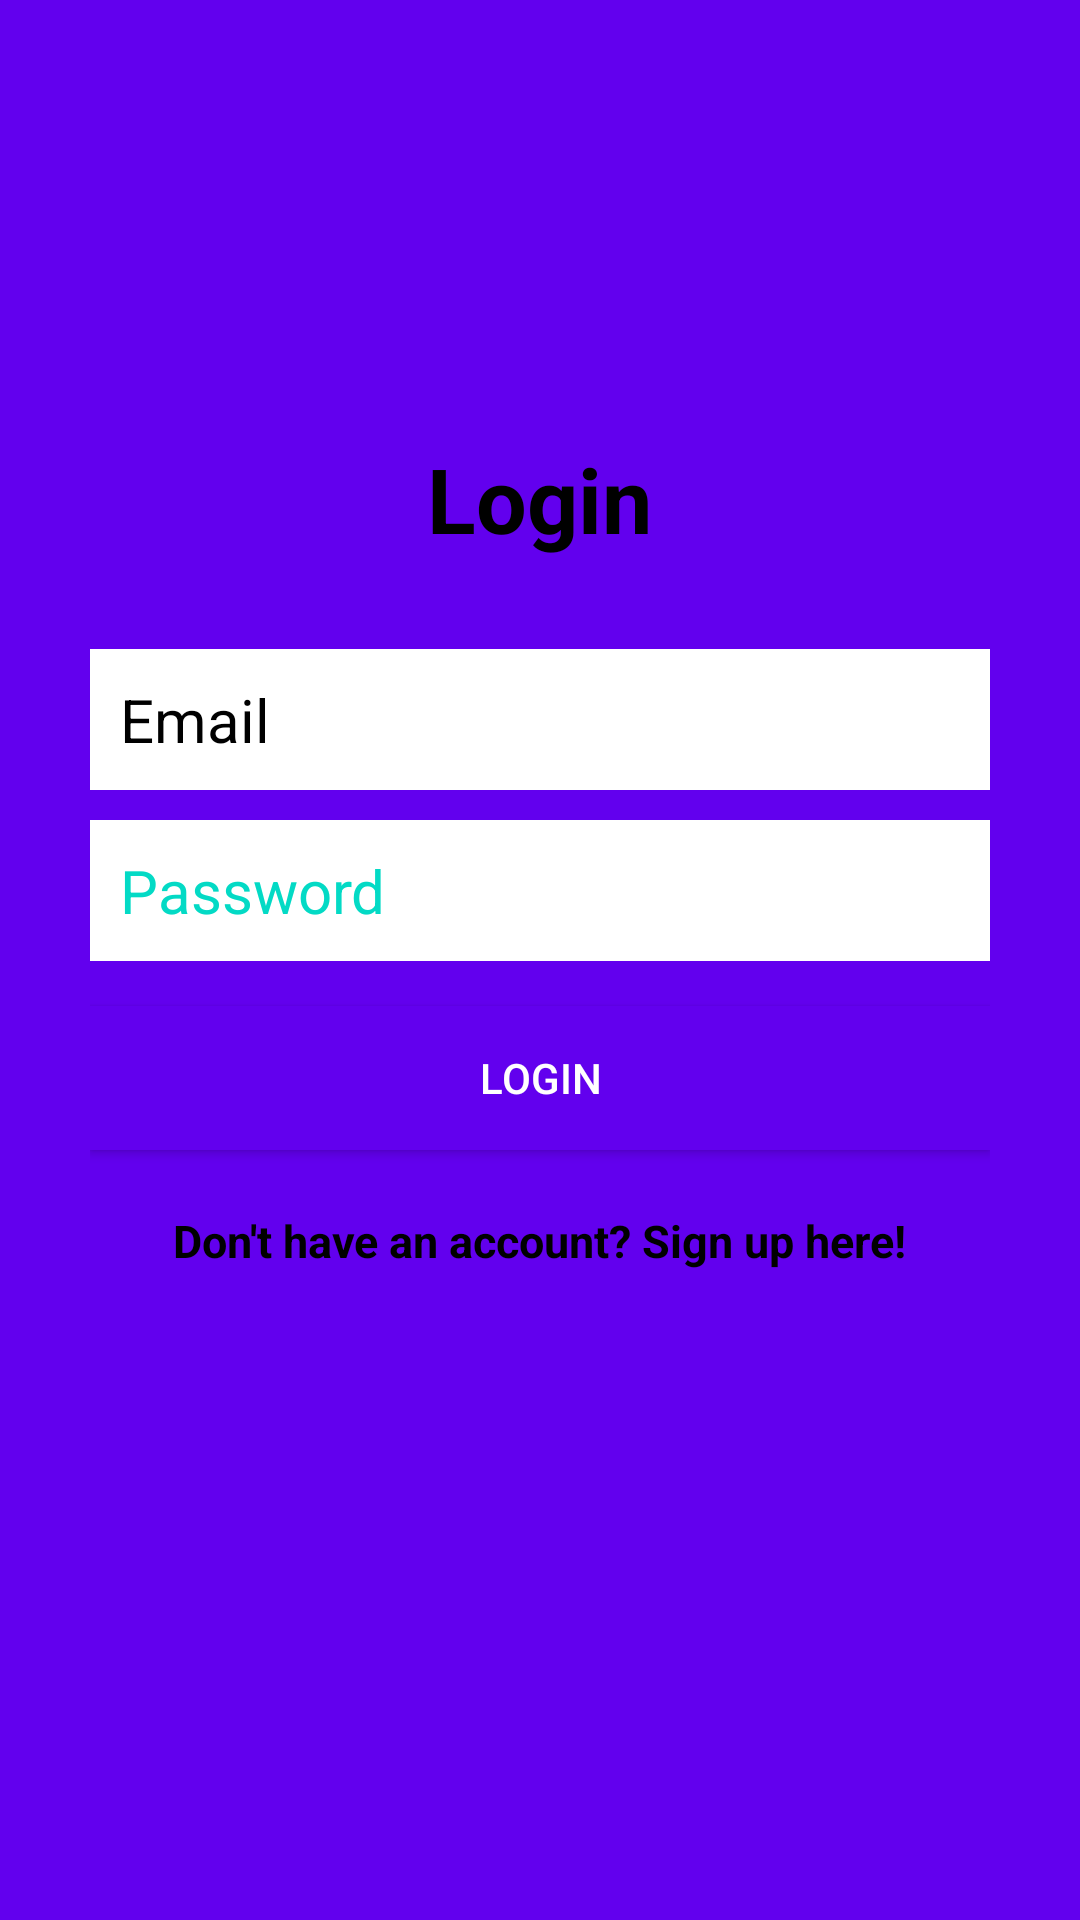

The Android layout XML behind this screen, and the referenced resources:
<!-- AndroidManifest.xml: application theme Theme.BOOKS -->
<!-- res/layout/activity_login.xml -->
<?xml version="1.0" encoding="utf-8"?>
<RelativeLayout
    xmlns:android="http://schemas.android.com/apk/res/android"
    xmlns:tools="http://schemas.android.com/tools"
    android:layout_width="match_parent"
    android:layout_height="match_parent"
    tools:context="LoginActivity"
    android:background="@color/purple_500">

    <LinearLayout
        android:orientation="vertical"
        android:layout_width="match_parent"
        android:layout_height="wrap_content"
        android:padding="30dp"
        android:layout_centerVertical="true"
        android:layout_centerHorizontal="true"
        android:id="@+id/linearLayout">

        <EditText
            android:id="@+id/emailEditText"
            android:layout_width="match_parent"
            android:layout_height="wrap_content"
            android:background="@android:color/white"
            android:hint="Email"
            android:inputType="textEmailAddress"
            android:nextFocusDown="@+id/passwordEditText"
            android:padding="10dp"
            android:layout_marginBottom="10dp"
            android:textColor="@android:color/black"
            android:textColorHint="@color/black"
            android:textSize="20sp" />

        <EditText
            android:id="@+id/passwordEditText"
            android:layout_width="match_parent"
            android:layout_height="wrap_content"
            android:background="@android:color/white"
            android:hint="Password"
            android:inputType="textPassword"
            android:nextFocusDown="@+id/passwordEditText"
            android:padding="10dp"
            android:textColor="@android:color/black"
            android:textColorHint="@color/teal_200"
            android:textSize="20sp" />


        <Button
            android:id="@+id/passwordLoginButton"
            android:layout_width="match_parent"
            android:layout_height="wrap_content"
            android:padding="10dp"
            android:text="LogIn"
            android:background="@color/purple_500"
            android:layout_marginTop="15dp"
            android:textColor="@color/white" />

        <TextView
            android:layout_width="wrap_content"
            android:layout_height="wrap_content"
            android:layout_marginTop="20dp"
            android:textColor="@color/black"
            android:textStyle="bold"
            android:textSize="15sp"
            android:text="Don't have an account? Sign up here!"
            android:id="@+id/registerTextView"
            android:layout_gravity="center_horizontal" />

    </LinearLayout>

    <TextView
        android:layout_width="wrap_content"
        android:layout_height="wrap_content"
        android:text="Login"
        android:textColor="@color/black"
        android:textSize="30dp"
        android:textStyle="bold"
        android:layout_above="@+id/linearLayout"
        android:layout_centerHorizontal="true" />

</RelativeLayout>
<!-- resources referenced by this layout -->
<resources>
  <color name="black">#FF000000</color>
  <color name="purple_500">#FF6200EE</color>
  <color name="teal_200">#FF03DAC5</color>
  <color name="white">#FFFFFFFF</color>
  <style name="Theme.BOOKS" parent="Theme.MaterialComponents.DayNight.DarkActionBar">
          
          <item name="colorPrimary">@color/purple_500</item>
          <item name="colorPrimaryVariant">@color/purple_700</item>
          <item name="colorOnPrimary">@color/white</item>
          
          <item name="colorSecondary">@color/teal_200</item>
          <item name="colorSecondaryVariant">@color/teal_700</item>
          <item name="colorOnSecondary">@color/black</item>
          
          <item name="android:statusBarColor" tools:targetApi="l">?attr/colorPrimaryVariant</item>
          
      </style>
  <color name="purple_700">#FF3700B3</color>
  <color name="teal_700">#FF018786</color>
</resources>
